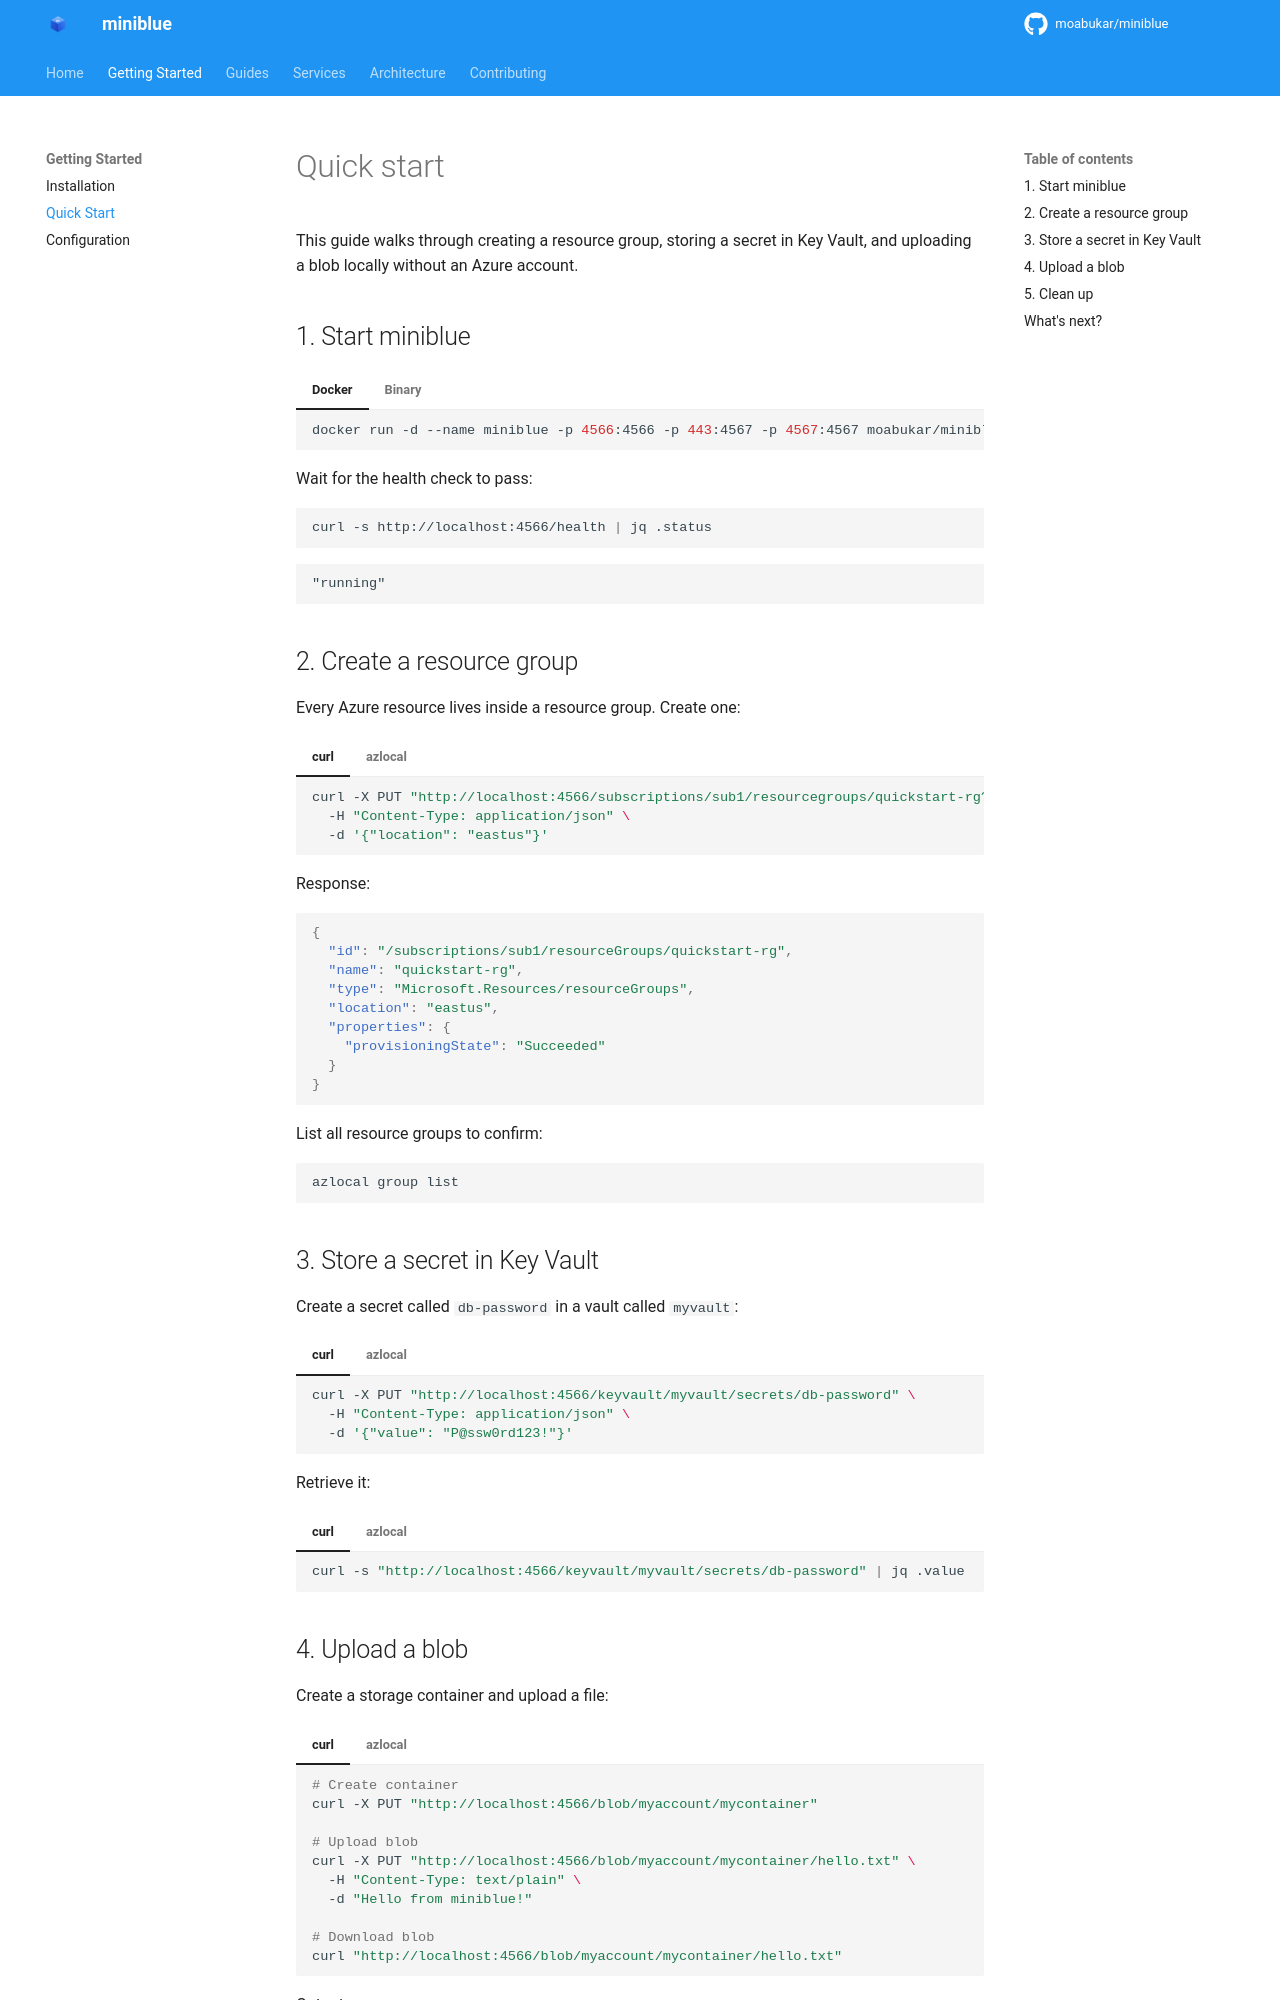

repository: kewalaka/miniblue · page: getting-started/quickstart/index.html · generator: mkdocs

# Quick start

This guide walks through creating a resource group, storing a secret in Key Vault, and uploading a blob locally without an Azure account.

## 1. Start miniblue

=== "Docker"

    ```bash
    docker run -d --name miniblue -p 4566:4566 -p 443:4567 -p 4567:4567 moabukar/miniblue:latest
    ```

=== "Binary"

    ```bash
    ./bin/miniblue
    ```

Wait for the health check to pass:

```bash
curl -s http://localhost:4566/health | jq .status
```

```
"running"
```

## 2. Create a resource group

Every Azure resource lives inside a resource group. Create one:

=== "curl"

    ```bash
    curl -X PUT "http://localhost:4566/subscriptions/sub1/resourcegroups/quickstart-rg?api-version=2020-06-01" \
      -H "Content-Type: application/json" \
      -d '{"location": "eastus"}'
    ```

=== "azlocal"

    ```bash
    azlocal group create --name quickstart-rg --location eastus
    ```

Response:

```json
{
  "id": "/subscriptions/sub1/resourceGroups/quickstart-rg",
  "name": "quickstart-rg",
  "type": "Microsoft.Resources/resourceGroups",
  "location": "eastus",
  "properties": {
    "provisioningState": "Succeeded"
  }
}
```

List all resource groups to confirm:

```bash
azlocal group list
```

## 3. Store a secret in Key Vault

Create a secret called `db-password` in a vault called `myvault`:

=== "curl"

    ```bash
    curl -X PUT "http://localhost:4566/keyvault/myvault/secrets/db-password" \
      -H "Content-Type: application/json" \
      -d '{"value": "P@ssw0rd123!"}'
    ```

=== "azlocal"

    ```bash
    azlocal keyvault secret set --vault myvault --name db-password --value "P@ssw0rd123!"
    ```

Retrieve it:

=== "curl"

    ```bash
    curl -s "http://localhost:4566/keyvault/myvault/secrets/db-password" | jq .value
    ```

=== "azlocal"

    ```bash
    azlocal keyvault secret show --vault myvault --name db-password
    ```
